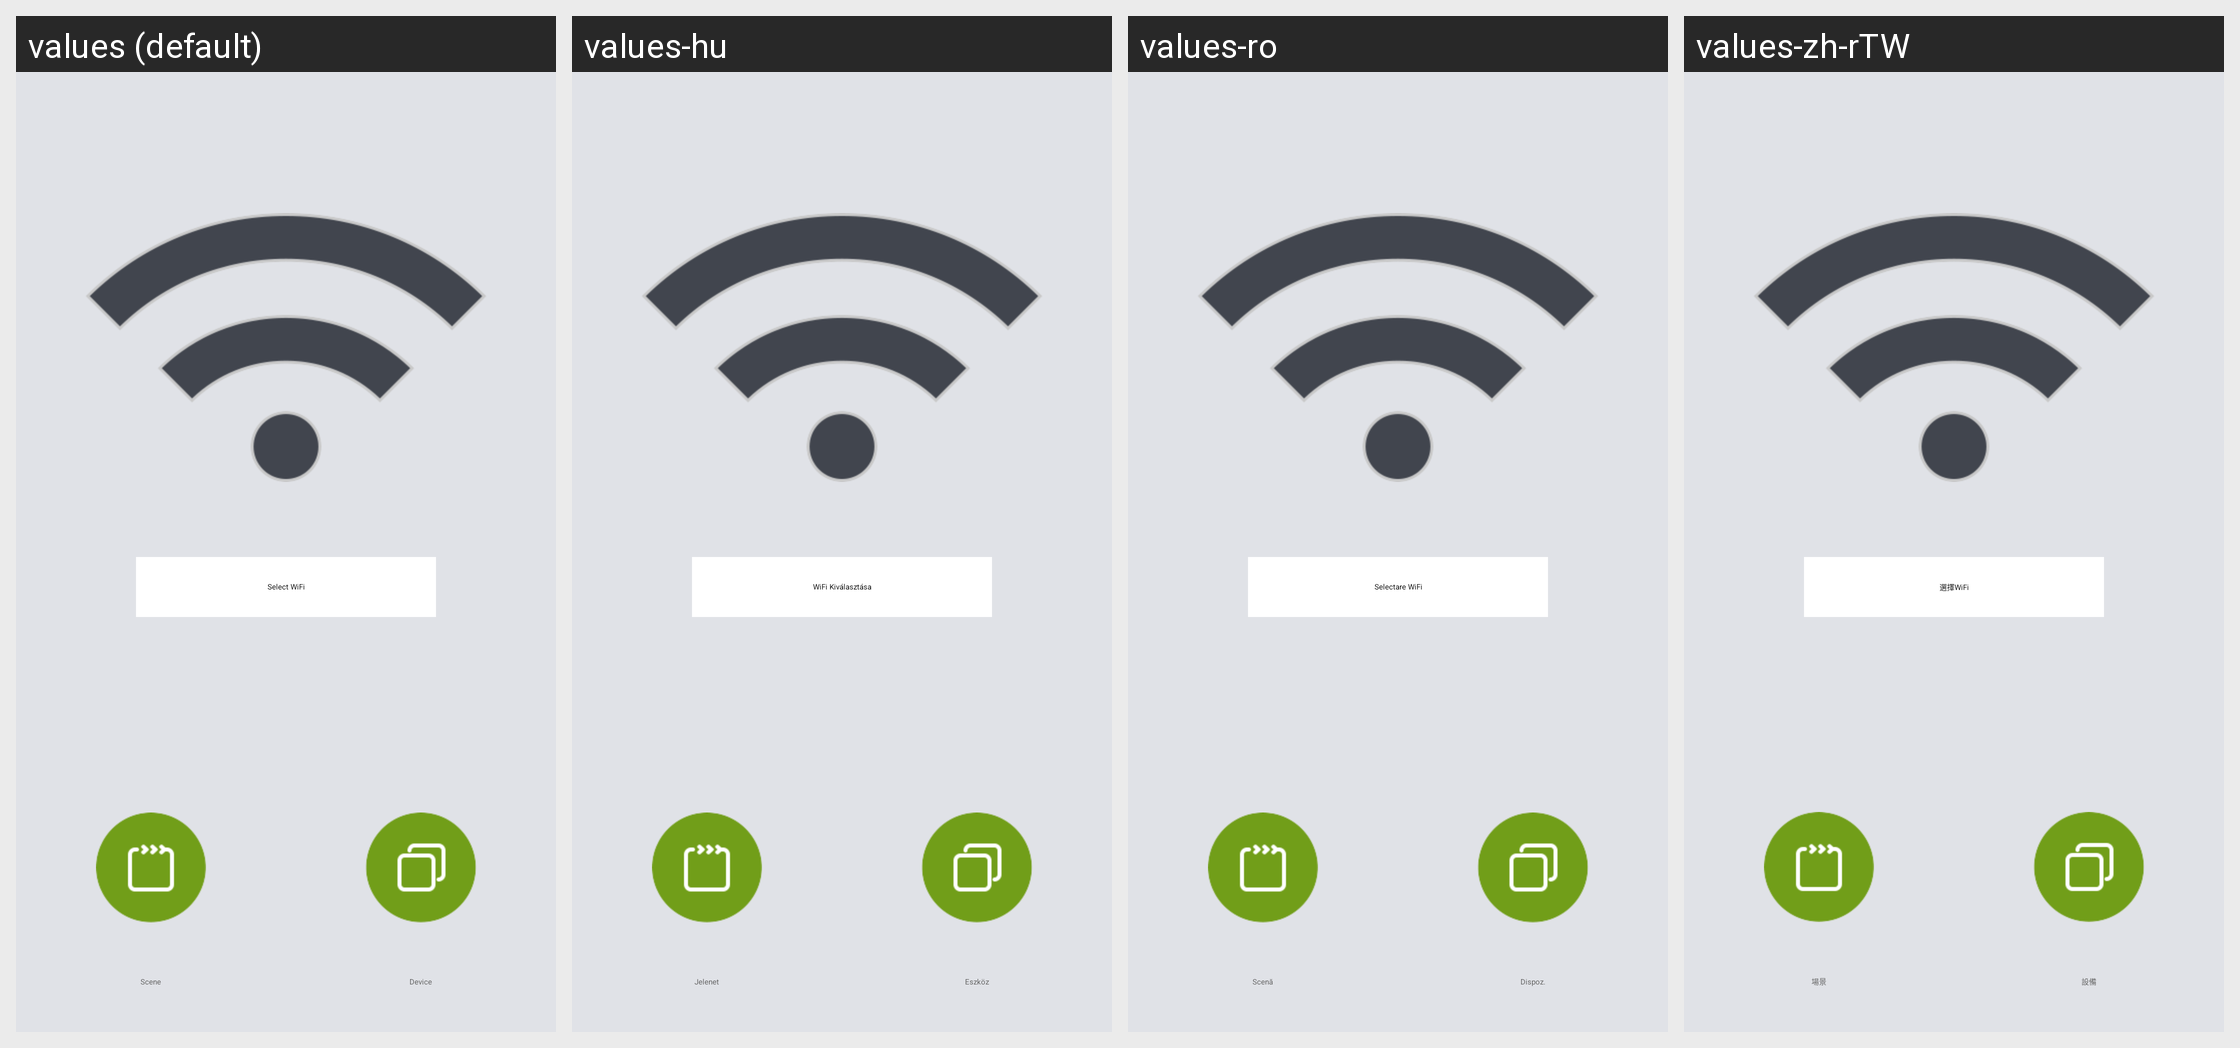

For this localized Android screen grid, give each drawn string resource with its value in every locale shown.
Android screen res/layout/more_wifi_content.xml rendered under 4 locales, left to right: values (default), values-hu, values-ro, values-zh-rTW. Device: Nexus 5 (rendered at 1080×1920; each locale shown at half size, 540×960, under a caption strip naming it); theme WLTheme.
Other locales in the repository, not shown: values-cs, values-de, values-es, values-fa, values-iw-rIL, values-ko, values-pl, values-pt, values-ru, values-tr-rTR, values-vi, values-zh-rCN.
Strings drawn on this screen, with the default value and each locale's value (text and hints the layout hard-codes, and strings that could not be matched under every locale, appear in the picture but are not listed):

more_wifi_choose
  values: Select WiFi
  values-hu: WiFi Kiválasztása
  values-ro: Selectare WiFi
  values-zh-rTW: 選擇WiFi

nav_scene_title
  values: Scene
  values-hu: Jelenet
  values-ro: Scenă
  values-zh-rTW: 場景

nav_device_title
  values: Device
  values-hu: Eszköz
  values-ro: Dispoz.
  values-zh-rTW: 設備
